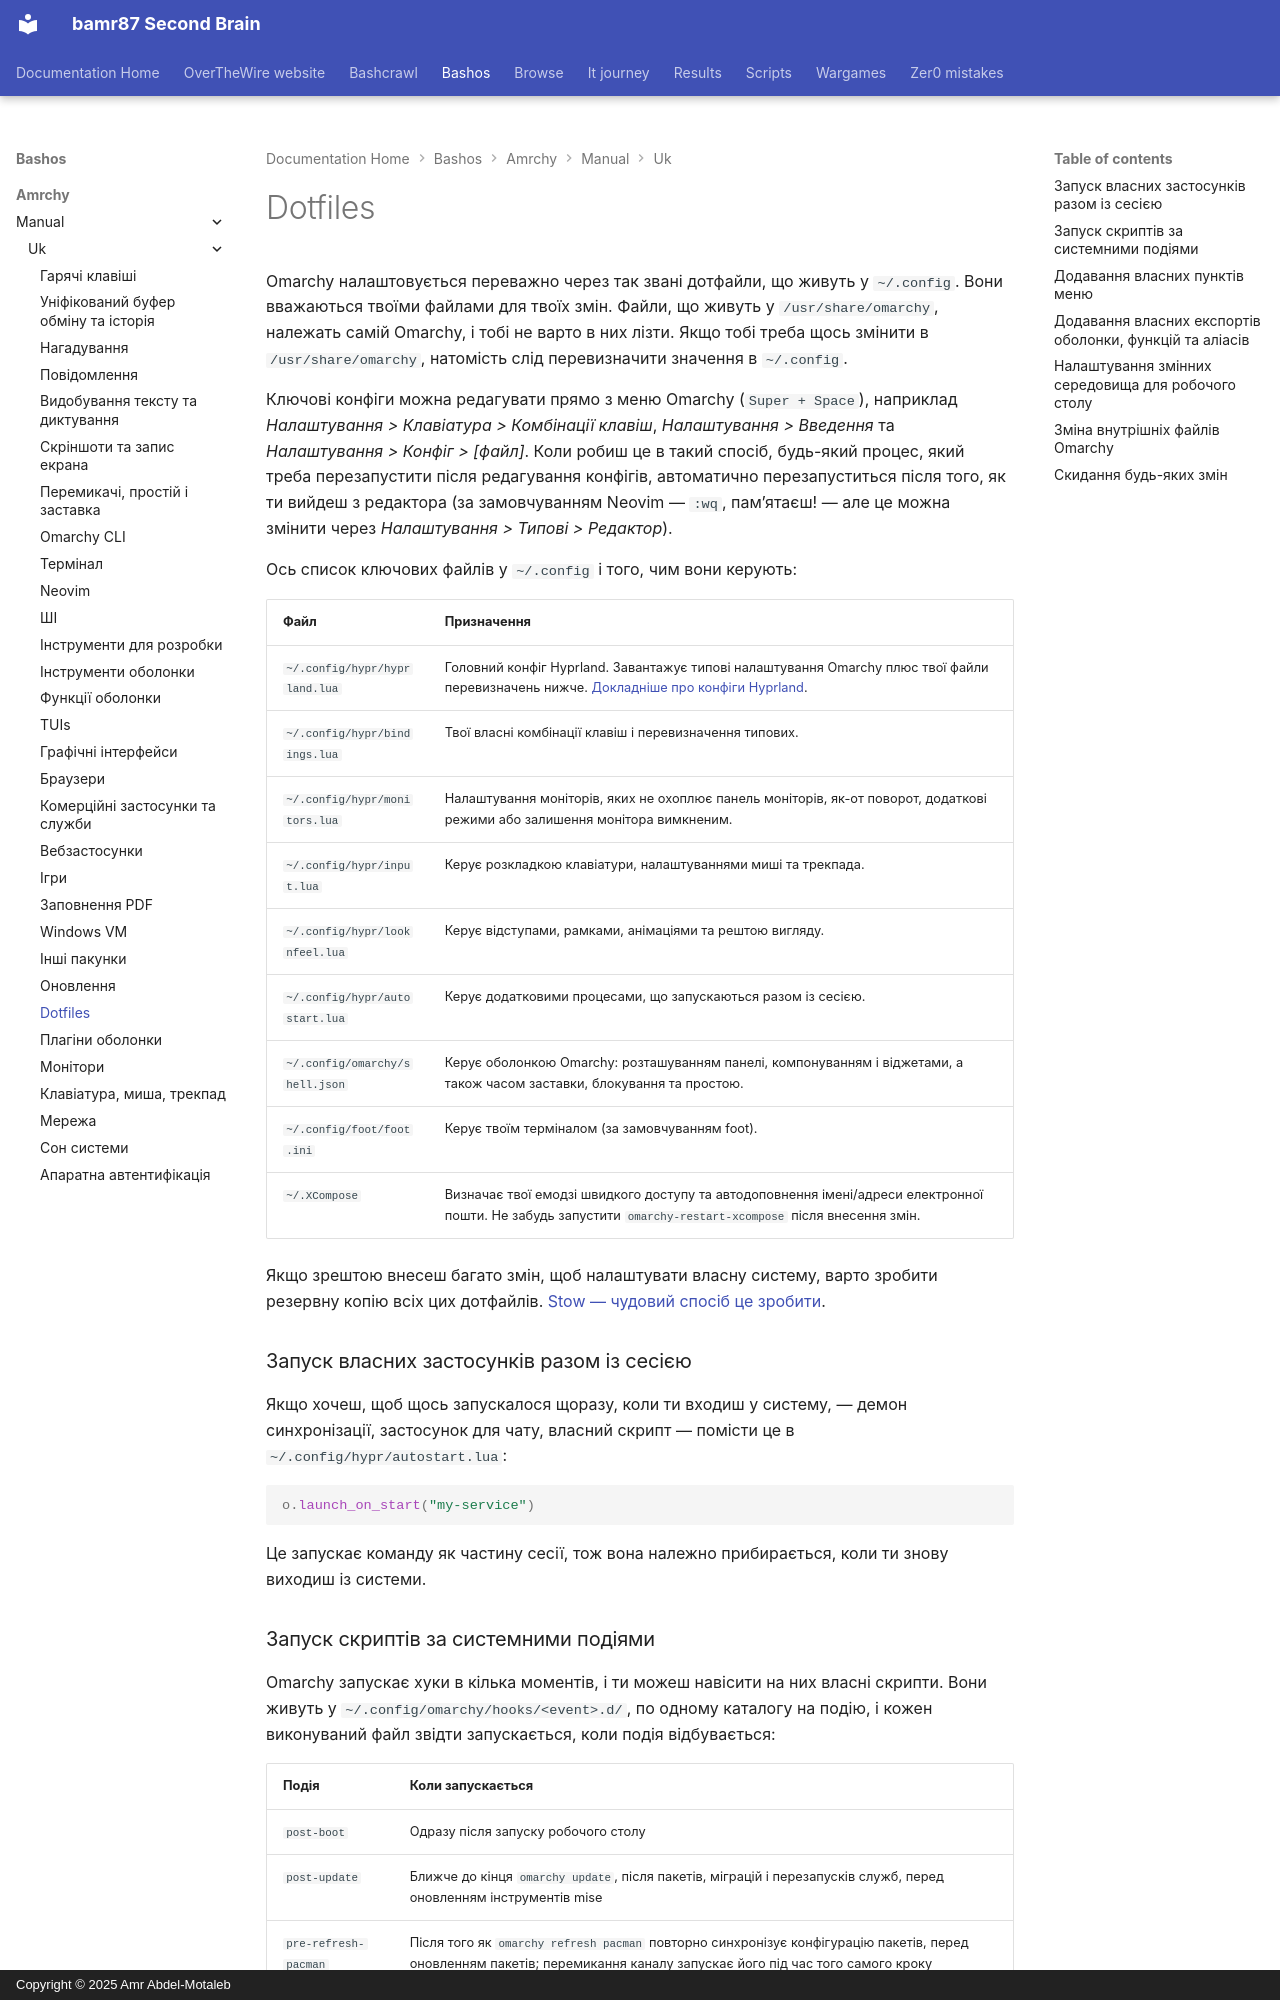

repository: bamr87/README · page: bashos/amrchy/manual/uk/31-dotfiles/index.html · generator: mkdocs · copyright: Copyright © 2025 Amr Abdel-Motaleb

---
source_file: amrchy/manual/uk/31-dotfiles.md
source_repo: bamr87/bashos
source_url: https://github.com/bamr87/bashos/blob/main/amrchy/manual/uk/31-dotfiles.md
title: Dotfiles
---
# Dotfiles

Omarchy налаштовується переважно через так звані дотфайли, що живуть у `~/.config`. Вони вважаються твоїми файлами для твоїх змін. Файли, що живуть у `/usr/share/omarchy`, належать самій Omarchy, і тобі не варто в них лізти. Якщо тобі треба щось змінити в `/usr/share/omarchy`, натомість слід перевизначити значення в `~/.config`.

Ключові конфіги можна редагувати прямо з меню Omarchy (`Super + Space`), наприклад _Налаштування > Клавіатура > Комбінації клавіш_, _Налаштування > Введення_ та _Налаштування > Конфіг > [файл]_. Коли робиш це в такий спосіб, будь-який процес, який треба перезапустити після редагування конфігів, автоматично перезапуститься після того, як ти вийдеш з редактора (за замовчуванням Neovim — `:wq`, памʼятаєш! — але це можна змінити через _Налаштування > Типові > Редактор_).

Ось список ключових файлів у `~/.config` і того, чим вони керують:

| Файл | Призначення |
| ----------------------- | --------------------- |
| `~/.config/hypr/hyprland.lua` | Головний конфіг Hyprland. Завантажує типові налаштування Omarchy плюс твої файли перевизначень нижче. [Докладніше про конфіги Hyprland](https://wiki.hypr.land/Configuring/). |
| `~/.config/hypr/bindings.lua` | Твої власні комбінації клавіш і перевизначення типових. |
| `~/.config/hypr/monitors.lua` | Налаштування моніторів, яких не охоплює панель моніторів, як-от поворот, додаткові режими або залишення монітора вимкненим. |
| `~/.config/hypr/input.lua` | Керує розкладкою клавіатури, налаштуваннями миші та трекпада. |
| `~/.config/hypr/looknfeel.lua` | Керує відступами, рамками, анімаціями та рештою вигляду. |
| `~/.config/hypr/autostart.lua` | Керує додатковими процесами, що запускаються разом із сесією. |
| `~/.config/omarchy/shell.json` | Керує оболонкою Omarchy: розташуванням панелі, компонуванням і віджетами, а також часом заставки, блокування та простою. |
| `~/.config/foot/foot.ini` | Керує твоїм терміналом (за замовчуванням foot). |
| `~/.XCompose` | Визначає твої емодзі швидкого доступу та автодоповнення імені/адреси електронної пошти. Не забудь запустити `omarchy-restart-xcompose` після внесення змін. |

Якщо зрештою внесеш багато змін, щоб налаштувати власну систему, варто зробити резервну копію всіх цих дотфайлів. [Stow — чудовий спосіб це зробити](https://www.youtube.com/watch?v=NoFiYOqnC4o).

### Запуск власних застосунків разом із сесією

Якщо хочеш, щоб щось запускалося щоразу, коли ти входиш у систему, — демон синхронізації, застосунок для чату, власний скрипт — помісти це в `~/.config/hypr/autostart.lua`:

```lua
o.launch_on_start("my-service")
```

Це запускає команду як частину сесії, тож вона належно прибирається, коли ти знову виходиш із системи.
